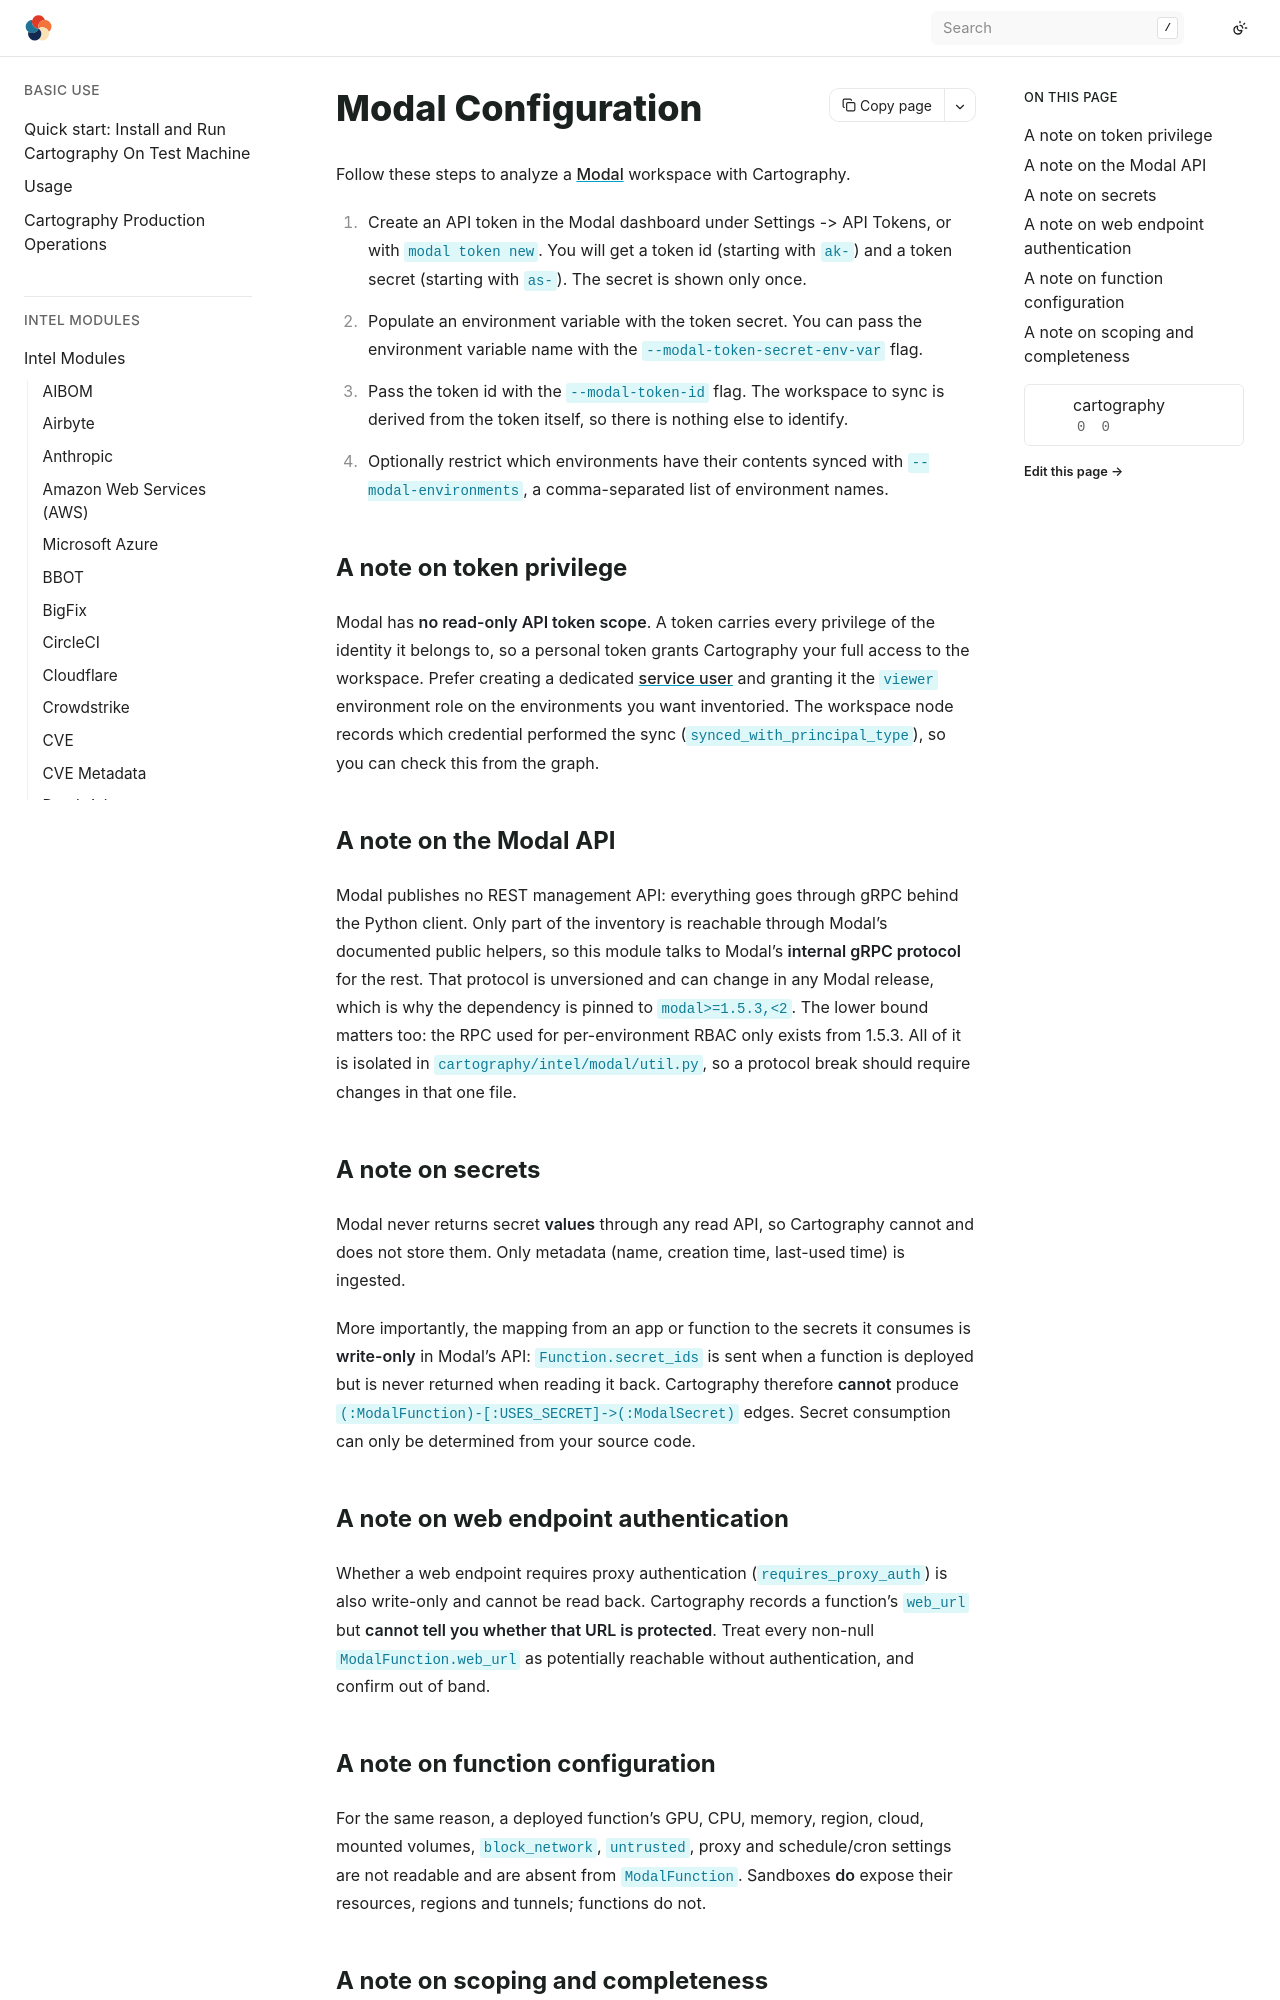

repository: hark-soc/cartography · page: modules/modal/config.html · generator: sphinx

## Modal Configuration

Follow these steps to analyze a [Modal](https://modal.com) workspace with Cartography.

1. Create an API token in the Modal dashboard under Settings -> API Tokens, or with
   `modal token new`. You will get a token id (starting with `ak-`) and a token secret
   (starting with `as-`). The secret is shown only once.
1. Populate an environment variable with the token secret. You can pass the environment
   variable name with the `--modal-token-secret-env-var` flag.
1. Pass the token id with the `--modal-token-id` flag. The workspace to sync is derived
   from the token itself, so there is nothing else to identify.
1. Optionally restrict which environments have their contents synced with
   `--modal-environments`, a comma-separated list of environment names.

### A note on token privilege

Modal has **no read-only API token scope**. A token carries every privilege of the
identity it belongs to, so a personal token grants Cartography your full access to the
workspace. Prefer creating a dedicated
[service user](https://modal.com/docs/guide/service-users) and granting it the `viewer`
environment role on the environments you want inventoried. The workspace node records
which credential performed the sync (`synced_with_principal_type`), so you can check this
from the graph.

### A note on the Modal API

Modal publishes no REST management API: everything goes through gRPC behind the Python
client. Only part of the inventory is reachable through Modal's documented public helpers,
so this module talks to Modal's **internal gRPC protocol** for the rest. That protocol is
unversioned and can change in any Modal release, which is why the dependency is pinned to
`modal>=1.5.3,<2`. The lower bound matters too: the RPC used for per-environment RBAC only
exists from 1.5.3. All of it is isolated in `cartography/intel/modal/util.py`, so a
protocol break should require changes in that one file.

### A note on secrets

Modal never returns secret **values** through any read API, so Cartography cannot and does
not store them. Only metadata (name, creation time, last-used time) is ingested.

More importantly, the mapping from an app or function to the secrets it consumes is
**write-only** in Modal's API: `Function.secret_ids` is sent when a function is deployed
but is never returned when reading it back. Cartography therefore **cannot** produce
`(:ModalFunction)-[:USES_SECRET]->(:ModalSecret)` edges. Secret consumption can only be
determined from your source code.

### A note on web endpoint authentication

Whether a web endpoint requires proxy authentication (`requires_proxy_auth`) is also
write-only and cannot be read back. Cartography records a function's `web_url` but
**cannot tell you whether that URL is protected**. Treat every non-null
`ModalFunction.web_url` as potentially reachable without authentication, and confirm out of
band.

### A note on function configuration

For the same reason, a deployed function's GPU, CPU, memory, region, cloud, mounted volumes,
`block_network`, `untrusted`, proxy and schedule/cron settings are not readable and are
absent from `ModalFunction`. Sandboxes **do** expose their resources, regions and tunnels;
functions do not.
